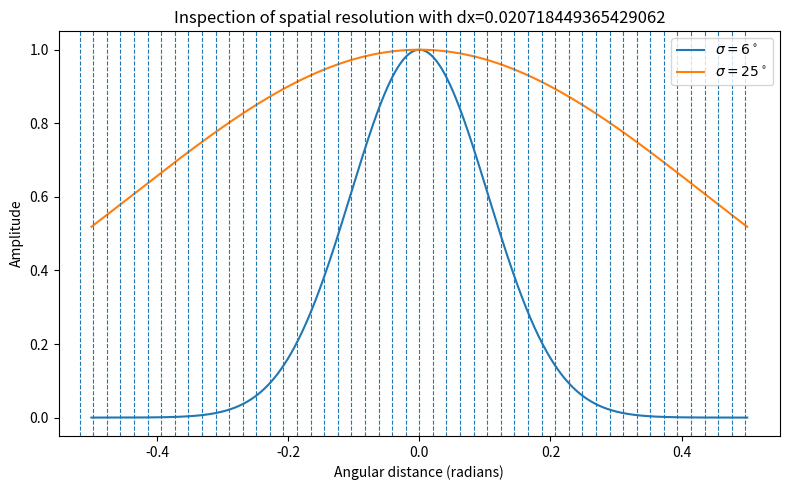
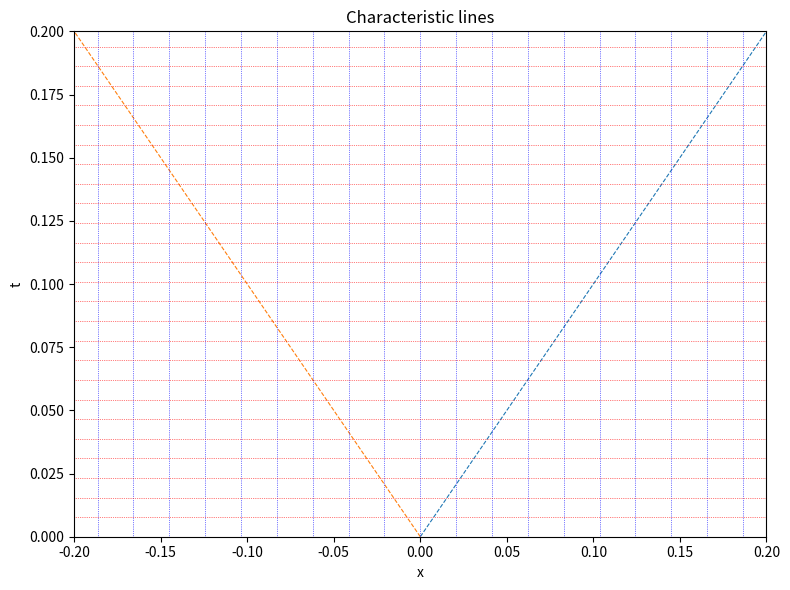

These charts were generated, in order, by the following Python code:
import numpy as np
import matplotlib.pyplot as plt

# Grid spacing
dx =  0.020718449365429062  # radians
dt =  0.0077576101114189

# Gaussian widths
sigma6 = np.deg2rad(6) #8
sigma10 = np.deg2rad(25.0) #30

# Angular distance axis
alpha = np.linspace(-0.5, 0.5, 800)

# Gaussian profiles
g6 = np.exp(-(alpha**2) / (2 * sigma6**2))
g10 = np.exp(-(alpha**2) / (2 * sigma10**2))

# Plot
plt.figure(figsize=(8, 5))
plt.plot(alpha, g6, label=r"$\sigma = 6^\circ$")
plt.plot(alpha, g10, label=r"$\sigma = 25^\circ$")

# Draw vertical lines for the grid spacing
for k in range(-25, 25):
    plt.axvline(k * dx, linestyle="--", linewidth=0.8)

plt.xlabel("Angular distance (radians)")
plt.ylabel("Amplitude")
plt.title(f"Inspection of spatial resolution with dx={dx}")
plt.legend()
plt.tight_layout()
plt.savefig("spatial_resolution_plot.png")


# Time axis
t = np.linspace(0, 10, 1000)

# Wave speed
c = 1.0

plt.figure(figsize=(8,6))

# Initial grid points
plt.plot( + c*t, t, linestyle="--", linewidth=0.8)
plt.plot( - c*t, t, linestyle="--", linewidth=0.8)
for k in range(-25, 26):
    x0 = k * dx
    plt.axvline(x0, color="blue", linestyle=":", linewidth=0.5)
    # Characteristic lines

# Horizontal dt lines
for n in range(0, 81):
    plt.axhline(n * dt, color="red", linestyle=":", linewidth=0.5)

# Labels
plt.xlabel("x")
plt.ylabel("t")
plt.title("Characteristic lines")

plt.xlim(-0.2, 0.2)
plt.ylim(0, 0.2)

plt.tight_layout()
plt.savefig("DtdX.png")
plt.show()
